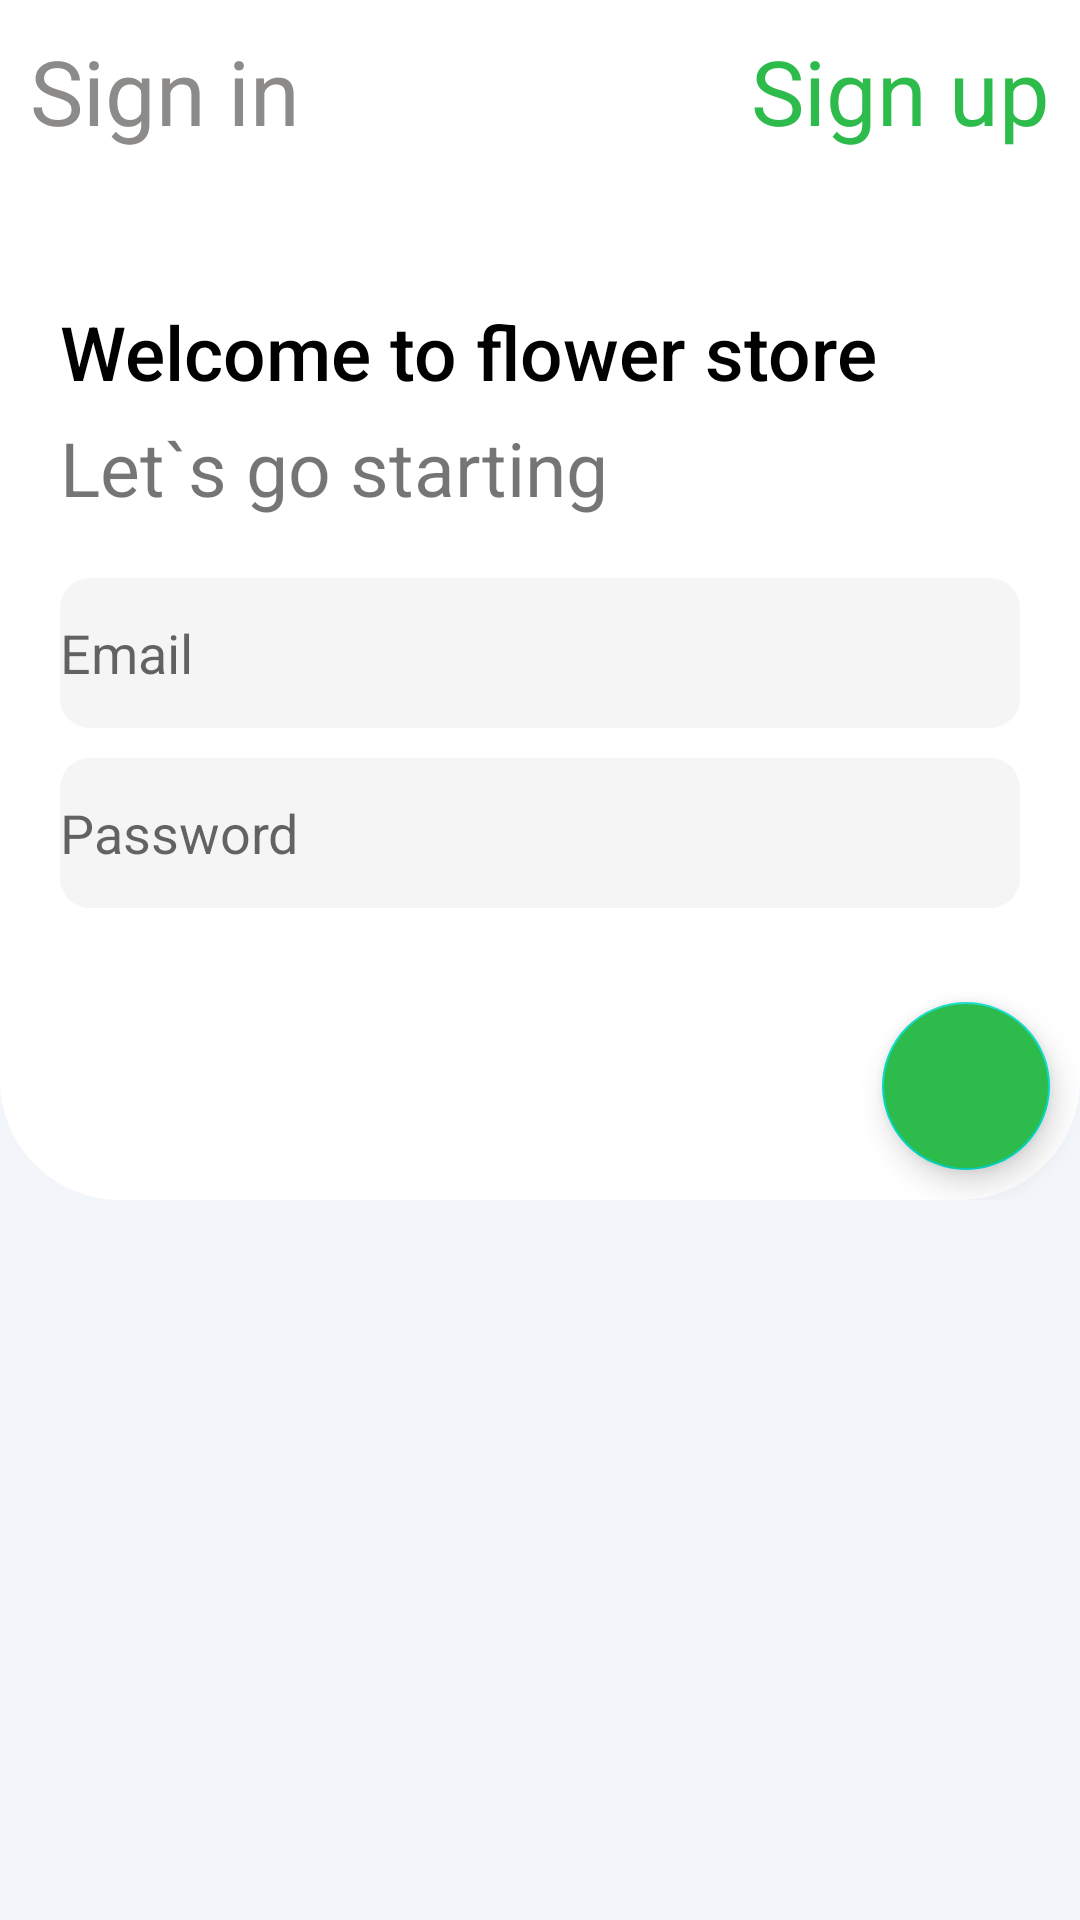

This screen was rendered from an Android layout file. Write that file and the resources it references.
<!-- AndroidManifest.xml: application theme Theme.FlowersShop -->
<!-- res/layout/activity_login.xml -->
<?xml version="1.0" encoding="utf-8"?>
<androidx.constraintlayout.widget.ConstraintLayout xmlns:android="http://schemas.android.com/apk/res/android"
    xmlns:app="http://schemas.android.com/apk/res-auto"
    xmlns:tools="http://schemas.android.com/tools"
    android:layout_width="match_parent"
    android:layout_height="match_parent"
    tools:context=".ui.login.LoginActivity"
    android:background="@color/colorBackground">

    <RelativeLayout
        android:layout_width="0dp"
        android:layout_height="400dp"
        app:layout_constraintEnd_toEndOf="parent"
        app:layout_constraintStart_toStartOf="parent"
        app:layout_constraintTop_toTopOf="parent"
        android:background="@drawable/rectangle">

        <EditText
            android:id="@+id/email"
            android:layout_width="300dp"
            android:layout_height="50dp"
            android:layout_below="@+id/text2"
            android:layout_alignParentStart="true"
            android:layout_alignParentLeft="true"
            android:layout_alignParentEnd="true"
            android:layout_alignParentRight="true"
            android:layout_marginStart="20dp"
            android:layout_marginTop="20dp"
            android:layout_marginEnd="20dp"
            android:background="@drawable/rectangle_ring"
            android:hint="Email" />

        <EditText
            android:id="@+id/password"
            android:layout_width="300dp"
            android:layout_height="50dp"
            android:layout_below="@+id/email"
            android:layout_alignParentStart="true"
            android:layout_alignParentLeft="true"
            android:layout_alignParentEnd="true"
            android:layout_alignParentRight="true"
            android:layout_marginStart="20dp"
            android:layout_marginTop="10dp"
            android:layout_marginEnd="20dp"
            android:background="@drawable/rectangle_ring"
            android:hint="Password"
            android:inputType="textPassword" />


        <TextView
            android:id="@+id/textView3"
            android:layout_width="wrap_content"
            android:layout_height="wrap_content"
            android:layout_alignParentLeft="true"
            android:layout_alignParentTop="true"
            android:layout_marginStart="10dp"
            android:layout_marginTop="10dp"
            android:layout_marginBottom="10dp"
            android:text="Sign in"
            android:textColor="#8c8b89"
            android:textSize="30dp" />

        <TextView
            android:layout_width="wrap_content"
            android:layout_height="wrap_content"
            android:layout_below="@+id/textView3"
            android:layout_alignParentLeft="true"
            android:layout_marginLeft="20dp"
            android:id="@+id/text1"
            android:layout_marginTop="40dp"
            android:text="Welcome to flower store"
            android:textAppearance="@style/TextAppearance.AppCompat.Body2"
            android:textColor="#000"
            android:textSize="25dp" />

        <TextView
            android:layout_width="wrap_content"
            android:layout_height="wrap_content"
            android:layout_below="@+id/text1"
            android:id="@+id/text2"
            android:layout_alignParentLeft="true"
            android:layout_marginLeft="20dp"
            android:layout_marginTop="5dp"
            android:text="Let`s go starting"
            android:textSize="25dp" />

        <TextView
            android:layout_width="wrap_content"
            android:id="@+id/sign_up"
            android:layout_height="wrap_content"
            android:layout_margin="10dp"
            android:clickable="true"
            android:text="Sign up"
            android:textColor="@color/colorGreen"
            android:textSize="30dp"
            app:layout_constraintEnd_toEndOf="parent"
            app:layout_constraintTop_toTopOf="parent"
            android:layout_alignParentTop="true"
            android:layout_alignParentRight="true"/>

        <com.google.android.material.floatingactionbutton.FloatingActionButton
            android:id="@+id/save"
            android:layout_width="60dp"
            android:layout_height="60dp"
            android:layout_gravity="end|bottom"
            android:src="@drawable/save"
            android:layout_margin="10dp"
            android:clickable="true"
            android:backgroundTint="@color/colorGreen"
            android:layout_alignParentBottom="true"
            android:layout_alignParentEnd="true"/>
    </RelativeLayout>

</androidx.constraintlayout.widget.ConstraintLayout>
<!-- resources referenced by this layout -->
<resources>
  <color name="colorBackground">#f2f5fa</color>
  <color name="colorGreen">#2dbb4b</color>
  <!-- drawable rectangle (drawable-xhdpi) -->
  <?xml version="1.0" encoding="utf-8"?>
  <shape xmlns:android="http://schemas.android.com/apk/res/android"
      android:shape="rectangle"
      android:padding="10dp">
      <solid android:color="#fff"/>
      <corners
          android:bottomRightRadius="40dp"
          android:bottomLeftRadius="40dp">
      </corners>
  </shape>
  <!-- drawable rectangle_ring (drawable-xhdpi) -->
  <?xml version="1.0" encoding="utf-8"?>
  <shape xmlns:android="http://schemas.android.com/apk/res/android"
      android:shape="rectangle"
      android:padding="10dp">
      <solid android:color="#f5f5f5"/>
      <corners
          android:bottomRightRadius="10dp"
          android:bottomLeftRadius="10dp"
          android:topLeftRadius="10dp"
          android:topRightRadius="10dp">
      </corners>
  </shape>
  <style name="Theme.FlowersShop" parent="Theme.MaterialComponents.DayNight.NoActionBar">
          
          <item name="colorPrimary">@color/purple_500</item>
          <item name="colorPrimaryVariant">@color/purple_700</item>
          <item name="colorOnPrimary">@color/white</item>
          
          <item name="colorSecondary">@color/teal_200</item>
          <item name="colorSecondaryVariant">@color/teal_700</item>
          <item name="colorOnSecondary">@color/black</item>
          
          <item name="android:statusBarColor">#000</item>
          
      </style>
  <color name="purple_500">#FF6200EE</color>
  <color name="purple_700">#FF3700B3</color>
  <color name="white">#FFFFFFFF</color>
  <color name="teal_200">#FF03DAC5</color>
  <color name="teal_700">#FF018786</color>
  <color name="black">#FF000000</color>
</resources>
